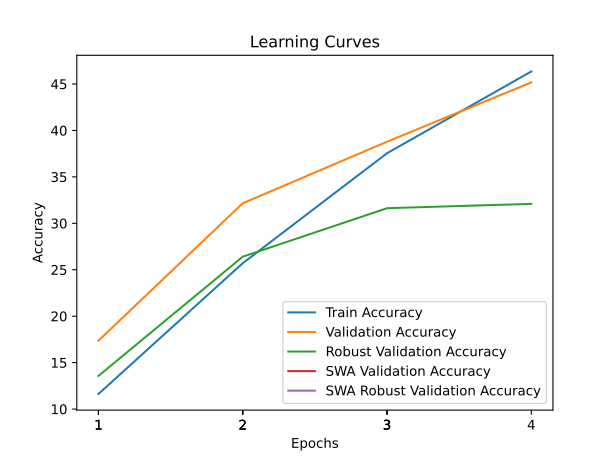

Values plotted in this chart, from the file beside it:
train_accuracy; train_loss; valid_accuracy; valid_loss; valid_accuracy_robust; valid_accuracy_swa; valid_accuracy_robust_swa
11,6207; 4,2410; 17,3600; 3,8357; 13,5655; 17,3600; 13,5655
25,7067; 3,8319; 32,1600; 3,3630; 26,4069; 32,1600; 26,4069
37,5487; 3,5077; 38,7900; 3,1278; 31,6276; 38,7900; 31,6276
46,3553; 3,2707; 45,1800; 2,8647; 32,0966; 45,1800; 32,0966
